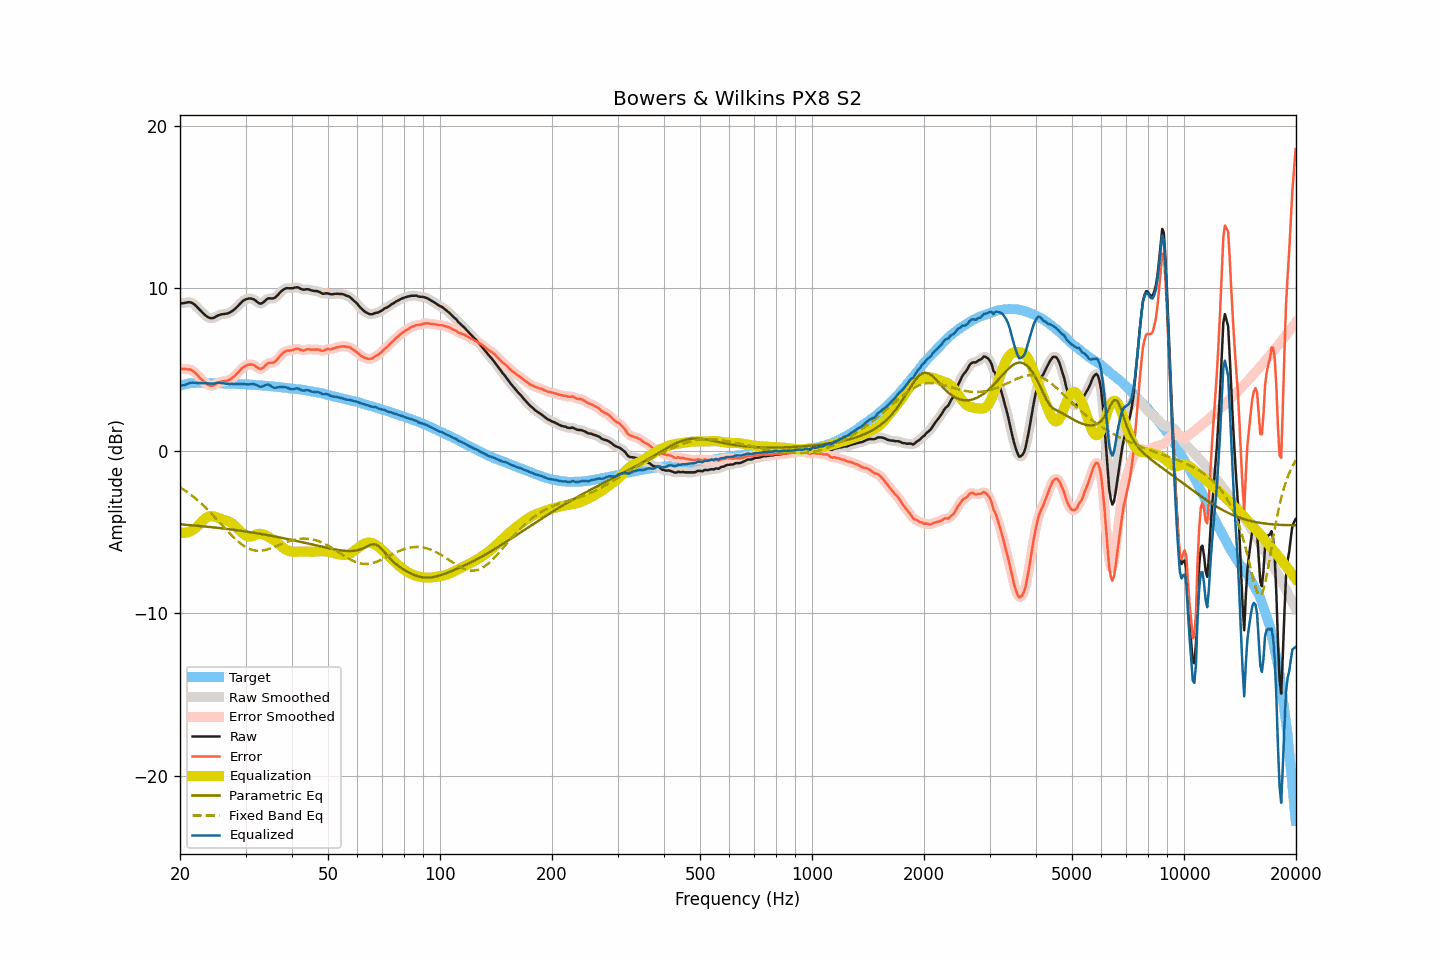

Data behind this chart, as committed beside it:
frequency, raw, smoothed, error, error_smoothed, equalization, parametric_eq, fixed_band_eq, equalized_raw, equalized_smoothed, target
20.00, 9.08, 9.07, 5.08, 5.07, -5.03, -4.54, -2.25, 4.04, 4.03, 3.99
20.20, 9.07, 9.07, 5.04, 5.05, -5.05, -4.54, -2.31, 4.01, 4.02, 4.02
20.40, 9.08, 9.08, 5.02, 5.03, -5.06, -4.55, -2.38, 4.02, 4.03, 4.05
20.61, 9.09, 9.09, 5.02, 5.02, -5.05, -4.56, -2.45, 4.04, 4.04, 4.07
20.81, 9.12, 9.12, 5.01, 5.01, -5.04, -4.57, -2.51, 4.08, 4.08, 4.10
21.02, 9.14, 9.13, 5.00, 5.01, -5.01, -4.57, -2.59, 4.12, 4.12, 4.13
21.23, 9.14, 9.13, 4.99, 4.99, -4.98, -4.58, -2.66, 4.16, 4.15, 4.14
21.44, 9.11, 9.11, 4.96, 4.96, -4.93, -4.59, -2.74, 4.18, 4.18, 4.15
21.66, 9.07, 9.06, 4.91, 4.91, -4.88, -4.60, -2.81, 4.19, 4.18, 4.16
21.87, 8.99, 8.99, 4.83, 4.83, -4.81, -4.61, -2.89, 4.18, 4.18, 4.16
22.09, 8.90, 8.90, 4.74, 4.74, -4.73, -4.62, -2.98, 4.17, 4.17, 4.17
22.31, 8.80, 8.80, 4.64, 4.64, -4.64, -4.63, -3.06, 4.16, 4.16, 4.17
22.54, 8.70, 8.70, 4.53, 4.53, -4.54, -4.63, -3.15, 4.16, 4.16, 4.17
22.76, 8.59, 8.59, 4.43, 4.43, -4.43, -4.64, -3.24, 4.16, 4.16, 4.17
22.99, 8.50, 8.49, 4.34, 4.33, -4.33, -4.65, -3.33, 4.16, 4.16, 4.16
23.22, 8.40, 8.40, 4.24, 4.24, -4.24, -4.66, -3.42, 4.16, 4.16, 4.16
23.45, 8.31, 8.31, 4.16, 4.16, -4.16, -4.67, -3.52, 4.16, 4.15, 4.15
23.69, 8.24, 8.24, 4.08, 4.08, -4.09, -4.68, -3.61, 4.14, 4.14, 4.15
23.92, 8.18, 8.19, 4.03, 4.03, -4.05, -4.69, -3.71, 4.13, 4.13, 4.15
24.16, 8.16, 8.16, 3.99, 4.00, -4.03, -4.70, -3.81, 4.12, 4.13, 4.16
24.40, 8.16, 8.16, 3.99, 4.00, -4.03, -4.71, -3.92, 4.13, 4.13, 4.16
24.65, 8.18, 8.18, 4.02, 4.03, -4.05, -4.72, -4.02, 4.13, 4.13, 4.15
24.89, 8.23, 8.23, 4.08, 4.08, -4.08, -4.74, -4.13, 4.15, 4.15, 4.15
25.14, 8.29, 8.28, 4.14, 4.13, -4.11, -4.75, -4.23, 4.17, 4.17, 4.15
25.39, 8.34, 8.33, 4.19, 4.18, -4.15, -4.76, -4.34, 4.18, 4.18, 4.15
25.65, 8.37, 8.37, 4.22, 4.23, -4.19, -4.77, -4.45, 4.17, 4.18, 4.15
25.91, 8.39, 8.39, 4.26, 4.25, -4.23, -4.78, -4.56, 4.17, 4.16, 4.14
26.16, 8.41, 8.41, 4.27, 4.27, -4.26, -4.79, -4.67, 4.15, 4.15, 4.13
26.43, 8.42, 8.42, 4.28, 4.29, -4.29, -4.80, -4.77, 4.13, 4.13, 4.13
26.69, 8.44, 8.43, 4.30, 4.30, -4.31, -4.82, -4.88, 4.12, 4.12, 4.13
26.96, 8.46, 8.46, 4.32, 4.33, -4.35, -4.83, -4.99, 4.11, 4.11, 4.13
27.23, 8.50, 8.51, 4.38, 4.38, -4.39, -4.84, -5.09, 4.11, 4.11, 4.13
27.50, 8.57, 8.56, 4.44, 4.44, -4.45, -4.85, -5.20, 4.11, 4.11, 4.13
27.77, 8.64, 8.63, 4.52, 4.51, -4.53, -4.87, -5.30, 4.11, 4.11, 4.12
28.05, 8.71, 8.71, 4.59, 4.60, -4.61, -4.88, -5.39, 4.09, 4.10, 4.12
28.33, 8.81, 8.80, 4.70, 4.70, -4.71, -4.89, -5.49, 4.10, 4.10, 4.10
28.62, 8.90, 8.90, 4.80, 4.80, -4.81, -4.91, -5.58, 4.10, 4.10, 4.10
28.90, 9.01, 9.01, 4.91, 4.91, -4.91, -4.92, -5.66, 4.10, 4.10, 4.10
29.19, 9.11, 9.11, 5.02, 5.01, -5.00, -4.94, -5.74, 4.10, 4.10, 4.09
29.48, 9.21, 9.20, 5.11, 5.10, -5.09, -4.95, -5.81, 4.11, 4.10, 4.10
29.78, 9.26, 9.27, 5.18, 5.18, -5.17, -4.96, -5.88, 4.10, 4.10, 4.09
30.08, 9.31, 9.32, 5.23, 5.23, -5.23, -4.98, -5.94, 4.09, 4.09, 4.08
30.38, 9.34, 9.35, 5.27, 5.27, -5.27, -4.99, -5.99, 4.08, 4.08, 4.07
30.68, 9.37, 9.36, 5.30, 5.30, -5.29, -5.01, -6.04, 4.08, 4.08, 4.07
30.99, 9.37, 9.37, 5.31, 5.30, -5.28, -5.02, -6.08, 4.09, 4.09, 4.06
31.30, 9.35, 9.35, 5.29, 5.29, -5.25, -5.04, -6.11, 4.09, 4.09, 4.06
31.61, 9.31, 9.30, 5.25, 5.25, -5.21, -5.06, -6.14, 4.09, 4.09, 4.05
31.93, 9.24, 9.23, 5.20, 5.19, -5.17, -5.07, -6.15, 4.06, 4.06, 4.04
32.24, 9.15, 9.15, 5.13, 5.12, -5.14, -5.09, -6.16, 4.02, 4.02, 4.03
32.57, 9.09, 9.09, 5.06, 5.06, -5.12, -5.10, -6.16, 3.97, 3.97, 4.03
32.89, 9.05, 9.06, 5.02, 5.04, -5.12, -5.12, -6.16, 3.93, 3.94, 4.02
33.22, 9.08, 9.08, 5.07, 5.07, -5.13, -5.14, -6.15, 3.94, 3.94, 4.01
33.55, 9.14, 9.14, 5.13, 5.14, -5.16, -5.16, -6.14, 3.97, 3.98, 4.01
33.89, 9.24, 9.23, 5.24, 5.23, -5.20, -5.17, -6.11, 4.03, 4.03, 3.99
34.23, 9.31, 9.31, 5.32, 5.32, -5.25, -5.19, -6.09, 4.06, 4.06, 3.99
34.57, 9.38, 9.36, 5.40, 5.38, -5.31, -5.21, -6.06, 4.07, 4.05, 3.98
34.92, 9.38, 9.37, 5.41, 5.40, -5.36, -5.23, -6.03, 4.01, 4.01, 3.97
35.27, 9.37, 9.37, 5.40, 5.41, -5.42, -5.25, -5.99, 3.95, 3.95, 3.96
35.62, 9.38, 9.38, 5.43, 5.43, -5.48, -5.26, -5.95, 3.90, 3.90, 3.95
35.97, 9.41, 9.42, 5.47, 5.48, -5.54, -5.28, -5.91, 3.86, 3.88, 3.93
... 635 more rows
